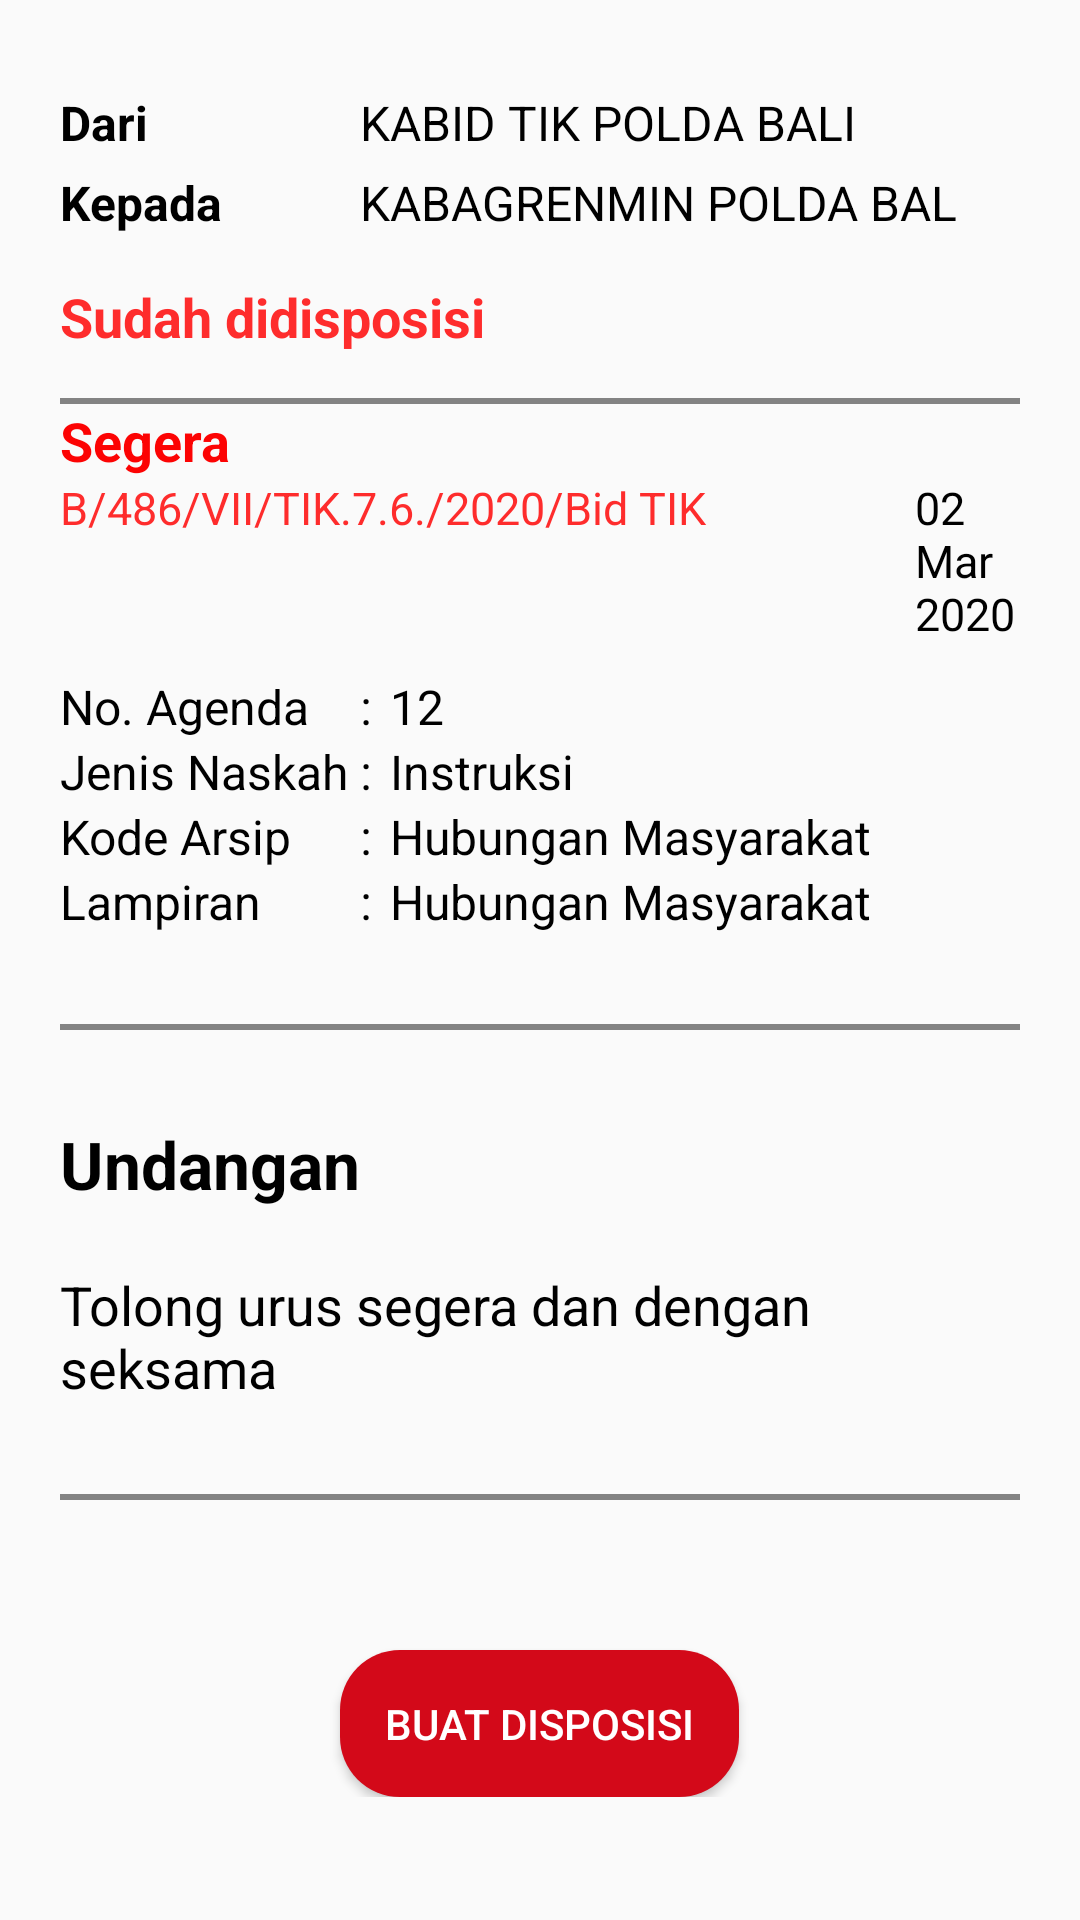

This screen was rendered from an Android layout file. Write that file and the resources it references.
<!-- AndroidManifest.xml: application theme AppTheme -->
<!-- res/layout/activity_detail_disposisi_masuk.xml -->
<?xml version="1.0" encoding="utf-8"?>
<ScrollView
    xmlns:android="http://schemas.android.com/apk/res/android"
    xmlns:app="http://schemas.android.com/apk/res-auto"
    xmlns:tools="http://schemas.android.com/tools"
    android:layout_width="match_parent"
    android:layout_height="match_parent"
    tools:context=".DetailDisposisiMasukActivity"
    android:orientation="vertical">

    <LinearLayout
        android:layout_width="match_parent"
        android:layout_height="match_parent"
        android:orientation="vertical"
        android:layout_marginTop="20dp"
        android:layout_marginLeft="20dp"
        android:layout_marginRight="20dp"
       >

        <LinearLayout
            android:layout_width="match_parent"
            android:layout_height="wrap_content"
            android:layout_marginTop="10dp"
            android:orientation="horizontal">

            <LinearLayout
                android:layout_width="wrap_content"
                android:layout_height="wrap_content"
                android:orientation="vertical">

                <TextView
                    android:layout_width="100dp"
                    android:layout_height="wrap_content"
                    android:textStyle="bold"
                    android:text="Dari"
                    android:textColor="@color/colorBlack"
                    android:textSize="16sp" />

            </LinearLayout>

            <LinearLayout
                android:layout_width="wrap_content"
                android:layout_height="wrap_content"
                android:orientation="vertical">

                <TextView
                    android:id="@+id/asal"
                    android:layout_width="wrap_content"
                    android:layout_height="wrap_content"
                    android:text="KABID TIK POLDA BALI"
                    android:textColor="@color/colorBlack"
                    android:textSize="16sp" />
            </LinearLayout>

        </LinearLayout>

        <LinearLayout
            android:layout_width="match_parent"
            android:layout_height="wrap_content"
            android:layout_marginTop="5dp"
            android:orientation="horizontal">

            <LinearLayout
                android:layout_width="wrap_content"
                android:layout_height="wrap_content"
                android:orientation="vertical">

                <TextView
                    android:layout_width="100dp"
                    android:layout_height="wrap_content"
                    android:textStyle="bold"
                    android:text="Kepada"
                    android:textColor="@color/colorBlack"
                    android:textSize="16sp" />

            </LinearLayout>

            <LinearLayout
                android:layout_width="wrap_content"
                android:layout_height="wrap_content"
                android:orientation="vertical">

                <TextView
                    android:id="@+id/tujuan"
                    android:layout_width="wrap_content"
                    android:layout_height="wrap_content"
                    android:text="KABAGRENMIN POLDA BAL"
                    android:textColor="@color/colorBlack"
                    android:textSize="16sp" />


            </LinearLayout>



        </LinearLayout>

        <TextView
            android:id="@+id/status_buat"
            android:layout_width="wrap_content"
            android:layout_height="wrap_content"
            android:layout_marginTop="15dp"
            android:text="Sudah didisposisi"
            android:textStyle="bold"
            android:textColor="@color/colorBackgroud"
            android:textSize="18sp"/>

        <LinearLayout
            android:layout_width="match_parent"
            android:layout_height="match_parent"
            android:layout_marginTop="15dp">

            <View
                android:layout_width="match_parent"
                android:visibility="visible"
                android:layout_height="2dp"
                android:background="@color/colorAbu"/>
        </LinearLayout>


        <TextView
            android:id="@+id/derajat"
            android:layout_width="wrap_content"
            android:layout_height="wrap_content"
            android:text="Segera"
            android:textStyle="bold"
            android:textColor="#FC0303"
            android:textSize="18sp"/>

        <LinearLayout
            android:layout_width="match_parent"
            android:layout_height="wrap_content"
            android:orientation="horizontal">

            <TextView
                android:id="@+id/no_surat"
                android:layout_width="280dp"
                android:layout_height="wrap_content"
                android:text="B/486/VII/TIK.7.6./2020/Bid TIK"
                android:textColor="@color/colorBackgroud"
                android:textSize="15dp"
                android:layout_marginRight="5dp"/>

            <TextView
                android:id="@+id/tanggal"
                android:layout_width="wrap_content"
                android:layout_height="wrap_content"
                android:text="02 Mar 2020"
                android:textColor="@color/colorBlack"
                android:textSize="15dp"/>
        </LinearLayout>

        <LinearLayout
            android:layout_width="match_parent"
            android:layout_height="wrap_content"
            android:layout_marginTop="10dp"
            android:orientation="horizontal">

            <LinearLayout
                android:layout_width="wrap_content"
                android:layout_height="wrap_content"
                android:orientation="vertical">

                <TextView
                    android:layout_width="100dp"
                    android:layout_height="wrap_content"
                    android:text="No. Agenda"
                    android:textColor="@color/colorBlack"
                    android:textSize="16sp"/>

                <TextView
                    android:layout_width="100dp"
                    android:layout_height="wrap_content"
                    android:text="Jenis Naskah"
                    android:textColor="@color/colorBlack"
                    android:textSize="16sp"/>

                <TextView
                    android:layout_width="100dp"
                    android:layout_height="wrap_content"
                    android:text="Kode Arsip"
                    android:textColor="@color/colorBlack"
                    android:textSize="16sp"/>

                <TextView
                    android:layout_width="100dp"
                    android:layout_height="wrap_content"
                    android:text="Lampiran"
                    android:textColor="@color/colorBlack"
                    android:textSize="16sp"/>

            </LinearLayout>

            <LinearLayout
                android:layout_width="wrap_content"
                android:layout_height="wrap_content"
                android:orientation="vertical">

                <TextView
                    android:layout_width="10dp"
                    android:layout_height="wrap_content"
                    android:text=":"
                    android:textColor="@color/colorBlack"
                    android:textSize="16sp" />

                <TextView
                    android:layout_width="10dp"
                    android:layout_height="wrap_content"
                    android:text=":"
                    android:textColor="@color/colorBlack"
                    android:textSize="16sp" />

                <TextView
                    android:layout_width="10dp"
                    android:layout_height="wrap_content"
                    android:text=":"
                    android:textColor="@color/colorBlack"
                    android:textSize="16sp" />

                <TextView
                    android:layout_width="10dp"
                    android:layout_height="wrap_content"
                    android:text=":"
                    android:textColor="@color/colorBlack"
                    android:textSize="16sp" />

            </LinearLayout>

            <LinearLayout
                android:layout_width="wrap_content"
                android:layout_height="wrap_content"
                android:orientation="vertical">

                <TextView
                    android:id="@+id/no_agenda"
                    android:layout_width="wrap_content"
                    android:layout_height="wrap_content"
                    android:text="12"
                    android:textColor="@color/colorBlack"
                    android:textSize="16sp" />

                <TextView
                    android:id="@+id/jenis_naskah_dinas"
                    android:layout_width="wrap_content"
                    android:layout_height="wrap_content"
                    android:text="Instruksi"
                    android:textColor="@color/colorBlack"
                    android:textSize="16sp" />

                <TextView
                    android:id="@+id/kode_arsip"
                    android:layout_width="wrap_content"
                    android:layout_height="wrap_content"
                    android:text="Hubungan Masyarakat"
                    android:textColor="@color/colorBlack"
                    android:textSize="16sp" />

                <TextView
                    android:id="@+id/lampiran"
                    android:layout_width="wrap_content"
                    android:layout_height="wrap_content"
                    android:text="Hubungan Masyarakat"
                    android:textColor="@color/colorBlack"
                    android:textSize="16sp" />

            </LinearLayout>


        </LinearLayout>

        <LinearLayout
            android:layout_width="match_parent"
            android:layout_height="match_parent"
            android:layout_marginTop="30dp">

            <View
                android:layout_width="match_parent"
                android:visibility="visible"
                android:layout_height="2dp"
                android:background="@color/colorAbu"/>
        </LinearLayout>

        <TextView
            android:id="@+id/perihal"
            android:layout_width="wrap_content"
            android:layout_height="wrap_content"
            android:text="Undangan"
            android:layout_marginTop="30dp"
            android:textColor="@color/colorBlack"
            android:textStyle="bold"
            android:textSize="22sp"/>

        <TextView
            android:id="@+id/isi_disposisi"
            android:layout_width="wrap_content"
            android:layout_height="wrap_content"
            android:text="Tolong urus segera dan dengan seksama "
            android:layout_marginTop="20dp"
            android:textColor="@color/colorBlack"
            android:textSize="18sp"/>

        <LinearLayout
            android:layout_width="match_parent"
            android:layout_height="match_parent"
            android:layout_marginTop="30dp">

            <View
                android:layout_width="match_parent"
                android:visibility="visible"
                android:layout_height="2dp"
                android:background="@color/colorAbu"/>
        </LinearLayout>
            <Button
                android:id="@+id/btn_disposisi"
                android:textColor="#fff"
                android:onClick="buat_disposisi"
                android:background="@drawable/buttonstyle"
                android:layout_marginTop="50dp"
                android:layout_gravity="center_horizontal"
                android:layout_width="wrap_content"
                android:layout_height="wrap_content"
                android:text="Buat Disposisi"/>


    </LinearLayout>
</ScrollView>
<!-- resources referenced by this layout -->
<resources>
  <color name="colorAbu">#838383</color>
  <color name="colorBackgroud">#FE2C2C</color>
  <color name="colorBlack">#000000</color>
  <!-- drawable buttonstyle (drawable-v24) -->
  <?xml version="1.0" encoding="utf-8"?>
  <shape xmlns:android="http://schemas.android.com/apk/res/android">
      <solid android:color="#D30919" />
      <padding android:top="15dp"
          android:left="15dp"
          android:right="15dp"
          android:bottom="15dp" />
      <corners android:radius="20dp" />
  </shape>
  <style name="AppTheme" parent="Theme.AppCompat.Light.NoActionBar">
          
          <item name="colorPrimary">@color/colorPrimary</item>
          <item name="colorPrimaryDark">@color/colorPrimaryDark</item>
          <item name="colorAccent">@color/colorAccent</item>
      </style>
  <color name="colorPrimary">#008577</color>
  <color name="colorPrimaryDark">#00574B</color>
  <color name="colorAccent">#D81B60</color>
</resources>
